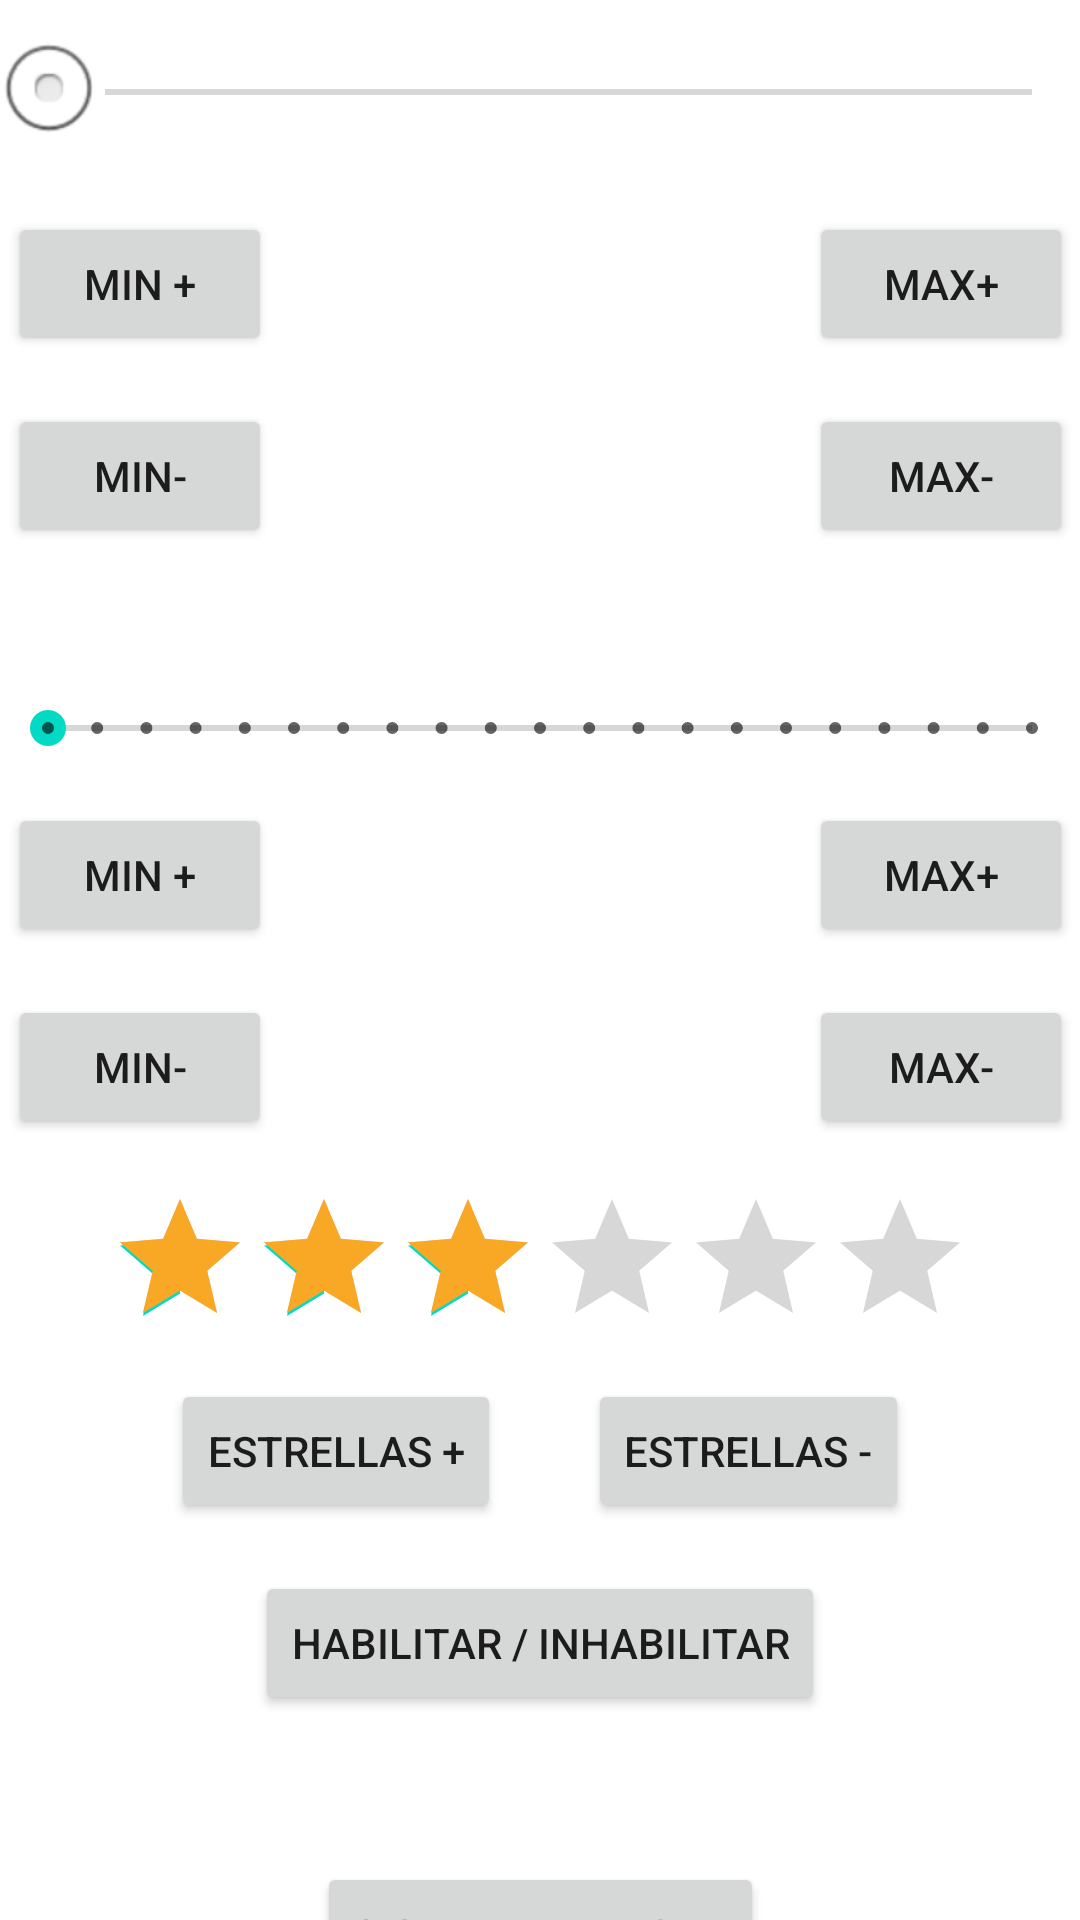

Here is an Android app screen rendered from its layout file. Give the layout XML and the strings, colors and styles it references.
<!-- AndroidManifest.xml: application theme Theme.FamilyWidgets -->
<!-- res/layout/activity_eight.xml -->
<?xml version="1.0" encoding="utf-8"?>
<androidx.constraintlayout.widget.ConstraintLayout
        xmlns:android="http://schemas.android.com/apk/res/android"
        xmlns:tools="http://schemas.android.com/tools"
        xmlns:app="http://schemas.android.com/apk/res-auto"
        android:layout_width="match_parent"
        android:layout_height="match_parent"
        tools:context=".Activity_eight" android:id="@+id/btn">

    <Button
            android:text="Min-"
            android:layout_width="wrap_content"
            android:layout_height="wrap_content" android:id="@+id/btnMinDisminuir2"
            app:layout_constraintTop_toBottomOf="@+id/btnMinAumentar2" app:layout_constraintStart_toStartOf="parent"
            android:layout_marginStart="28dp" app:layout_constraintEnd_toStartOf="@+id/btnMaxDisminuir2"
            android:layout_marginBottom="16dp" app:layout_constraintBottom_toTopOf="@+id/ratingBar"/>
    <Button
            android:text="Min +"
            android:layout_width="wrap_content"
            android:layout_height="wrap_content" android:id="@+id/btnMinAumentar2"
            app:layout_constraintTop_toBottomOf="@+id/seekbar_Discrete" app:layout_constraintStart_toStartOf="parent"
            android:layout_marginStart="28dp" app:layout_constraintEnd_toStartOf="@+id/btnMaxAumentar2"
            android:layout_marginEnd="179dp" android:layout_marginBottom="16dp"
            app:layout_constraintBottom_toTopOf="@+id/btnMinDisminuir2"/>
    <Button
            android:text="Max+"
            android:layout_width="wrap_content"
            android:layout_height="wrap_content" android:id="@+id/btnMaxAumentar2"
            app:layout_constraintTop_toBottomOf="@+id/seekbar_Discrete" android:layout_marginEnd="28dp"
            app:layout_constraintEnd_toEndOf="parent"
            app:layout_constraintStart_toEndOf="@+id/btnMinAumentar2" android:layout_marginBottom="16dp"
            app:layout_constraintBottom_toTopOf="@+id/btnMaxDisminuir2" android:layout_marginTop="16dp"/>
    <Button
            android:text="MAX-"
            android:layout_width="wrap_content"
            android:layout_height="wrap_content" android:id="@+id/btnMaxDisminuir2"
            app:layout_constraintTop_toBottomOf="@+id/btnMaxAumentar2" android:layout_marginEnd="28dp"
            app:layout_constraintEnd_toEndOf="parent" android:layout_marginStart="179dp"
            app:layout_constraintStart_toEndOf="@+id/btnMinDisminuir2" android:layout_marginBottom="16dp"
            app:layout_constraintBottom_toTopOf="@+id/ratingBar"/>
    <RatingBar
            android:layout_width="wrap_content"
            android:minHeight="0dp"
            android:maxHeight="400dp"
            android:numStars="6"
            android:rating="3"
            android:stepSize="1"
            android:layout_height="wrap_content" android:id="@+id/ratingBar"
            android:progressTint="#F9A825"
            android:isIndicator="false"
            tools:ignore="SpeakableTextPresentCheck"
            app:layout_constraintEnd_toEndOf="parent" app:layout_constraintStart_toStartOf="parent"
            app:layout_constraintTop_toBottomOf="@+id/btnMinDisminuir2" android:layout_marginBottom="16dp"
            app:layout_constraintBottom_toTopOf="@+id/btnDisminuirEstrellas"/>
    <Button
            android:text="Estrellas -"
            android:layout_width="wrap_content"
            android:layout_height="wrap_content" android:id="@+id/btnDisminuirEstrellas"
            app:layout_constraintTop_toBottomOf="@+id/ratingBar"
            android:layout_marginEnd="61dp"
            app:layout_constraintEnd_toEndOf="parent"
            app:layout_constraintStart_toEndOf="@+id/btnAumentarEstrellas"
            app:layout_constraintBottom_toTopOf="@+id/btnEstado"
            android:layout_marginBottom="16dp"/>
    <Button
            android:text="Habilitar / Inhabilitar"
            android:layout_width="wrap_content"
            android:layout_height="wrap_content"
            android:id="@+id/btnEstado"
            app:layout_constraintEnd_toEndOf="parent"
            app:layout_constraintStart_toStartOf="parent"
            app:layout_constraintTop_toBottomOf="@+id/btnDisminuirEstrellas"
            android:layout_marginBottom="49dp"
            app:layout_constraintBottom_toTopOf="@+id/btnThirdNext"/>
    <Button
            android:text="Estrellas +"
            android:layout_width="wrap_content"
            android:layout_height="wrap_content"
            android:id="@+id/btnAumentarEstrellas"
            app:layout_constraintTop_toBottomOf="@+id/ratingBar"
            app:layout_constraintStart_toStartOf="parent"
            android:layout_marginStart="61dp"
            app:layout_constraintEnd_toStartOf="@+id/btnDisminuirEstrellas"
            android:layout_marginEnd="29dp"
            app:layout_constraintBottom_toTopOf="@+id/btnEstado"
            android:layout_marginBottom="16dp"
            android:layout_marginTop="16dp"/>
    <SeekBar
            android:id="@+id/seekbar_Discrete"
            style="@style/Widget.AppCompat.SeekBar.Discrete"
            android:layout_width="match_parent"
            android:layout_height="wrap_content"
            android:max="20"
            android:progress="0"
            android:progressTint="#1A237E"
            app:layout_constraintTop_toBottomOf="@+id/textViewSeekBarDiscrete"
            app:layout_constraintStart_toStartOf="parent"
            app:layout_constraintEnd_toEndOf="parent"
            android:layout_marginBottom="16dp"
            app:layout_constraintBottom_toTopOf="@+id/btnMinAumentar2"/>
    <TextView
            android:text=""
            android:layout_width="match_parent"
            android:layout_height="wrap_content"
            android:id="@+id/textViewSeekBarDiscrete"
            android:textAlignment="center" android:textStyle="bold"
            app:layout_constraintTop_toBottomOf="@+id/btnMinDisminuir"
            app:layout_constraintStart_toStartOf="parent"
            app:layout_constraintEnd_toEndOf="parent"
            android:layout_marginBottom="16dp"
            app:layout_constraintBottom_toTopOf="@+id/seekbar_Discrete"/>
    <SeekBar
            android:id="@+id/seekbar_Normal"
            android:layout_width="match_parent"
            android:layout_height="wrap_content"
            android:progress="0"
            android:max="10"
            android:progressTint="#FF5722"
            android:thumb="@android:drawable/btn_radio"
            app:layout_constraintTop_toBottomOf="@+id/textViewSeekBar"
            app:layout_constraintStart_toStartOf="parent"
            app:layout_constraintEnd_toEndOf="parent"
            android:layout_marginBottom="16dp"
            app:layout_constraintBottom_toTopOf="@+id/btnMinAumentar"/>
    <TextView
            android:text=""
            android:layout_width="match_parent"
            android:layout_height="wrap_content"
            android:id="@+id/textViewSeekBar"
            android:textAlignment="center"
            android:textStyle="bold"
            app:layout_constraintTop_toTopOf="parent"
            android:layout_marginTop="16dp"
            app:layout_constraintStart_toStartOf="parent"
            app:layout_constraintEnd_toEndOf="parent"
            android:layout_marginBottom="16dp"
            app:layout_constraintBottom_toTopOf="@+id/seekbar_Normal"/>
    <Button
            android:text="Min +"
            android:layout_width="wrap_content"
            android:layout_height="wrap_content"
            android:id="@+id/btnMinAumentar"
            app:layout_constraintTop_toBottomOf="@+id/seekbar_Normal"
            app:layout_constraintStart_toStartOf="parent"
            android:layout_marginStart="28dp"
            app:layout_constraintEnd_toStartOf="@+id/btnMaxAumentar"
            android:layout_marginBottom="16dp"
            app:layout_constraintBottom_toTopOf="@+id/btnMinDisminuir"/>
    <Button
            android:text="Min-"
            android:layout_width="wrap_content"
            android:layout_height="wrap_content"
            android:id="@+id/btnMinDisminuir"
            app:layout_constraintTop_toBottomOf="@+id/btnMinAumentar"
            app:layout_constraintStart_toStartOf="parent"
            android:layout_marginStart="28dp"
            android:layout_marginBottom="16dp"
            app:layout_constraintBottom_toTopOf="@+id/textViewSeekBarDiscrete"
            app:layout_constraintEnd_toStartOf="@+id/btnMaxDisminuir"
            android:layout_marginEnd="179dp"/>
    <Button
            android:text="Max+"
            android:layout_width="wrap_content"
            android:layout_height="wrap_content"
            android:id="@+id/btnMaxAumentar"
            app:layout_constraintTop_toBottomOf="@+id/seekbar_Normal"
            android:layout_marginEnd="28dp"
            app:layout_constraintEnd_toEndOf="parent"
            android:layout_marginStart="179dp"
            app:layout_constraintStart_toEndOf="@+id/btnMinAumentar"
            android:layout_marginBottom="16dp"
            app:layout_constraintBottom_toTopOf="@+id/btnMaxDisminuir"
            android:layout_marginTop="16dp"/>
    <Button
            android:text="MAX-"
            android:layout_width="wrap_content"
            android:layout_height="wrap_content"
            android:id="@+id/btnMaxDisminuir"
            app:layout_constraintTop_toBottomOf="@+id/btnMaxAumentar"
            android:layout_marginEnd="28dp"
            app:layout_constraintEnd_toEndOf="parent"
            android:layout_marginBottom="16dp"
            app:layout_constraintBottom_toTopOf="@+id/textViewSeekBarDiscrete"
            app:layout_constraintStart_toEndOf="@+id/btnMinDisminuir"/>
    <Button
            android:text="Siguiente Layout"
            android:layout_width="wrap_content"
            android:layout_height="wrap_content"
            android:id="@+id/btnThirdNext"
            app:layout_constraintStart_toStartOf="parent"
            app:layout_constraintEnd_toEndOf="parent"
            app:layout_constraintTop_toBottomOf="@+id/btnEstado"
            app:layout_constraintBottom_toBottomOf="parent"
            android:layout_marginBottom="16dp"/>

</androidx.constraintlayout.widget.ConstraintLayout>
<!-- resources referenced by this layout -->
<resources>
  <style name="Theme.FamilyWidgets" parent="Theme.MaterialComponents.DayNight.DarkActionBar">
          
          <item name="colorPrimary">@color/purple_500</item>
          <item name="colorPrimaryVariant">@color/purple_700</item>
          <item name="colorOnPrimary">@color/white</item>
          
          <item name="colorSecondary">@color/teal_200</item>
          <item name="colorSecondaryVariant">@color/teal_700</item>
          <item name="colorOnSecondary">@color/black</item>
          
          <item name="android:statusBarColor" tools:targetApi="l">?attr/colorPrimaryVariant</item>
          
      </style>
  <color name="purple_500">#BC0832</color>
  <color name="purple_700">#FF3700B3</color>
  <color name="white">#FFFFFFFF</color>
  <color name="teal_200">#FF03DAC5</color>
  <color name="teal_700">#FF018786</color>
  <color name="black">#FF000000</color>
</resources>
